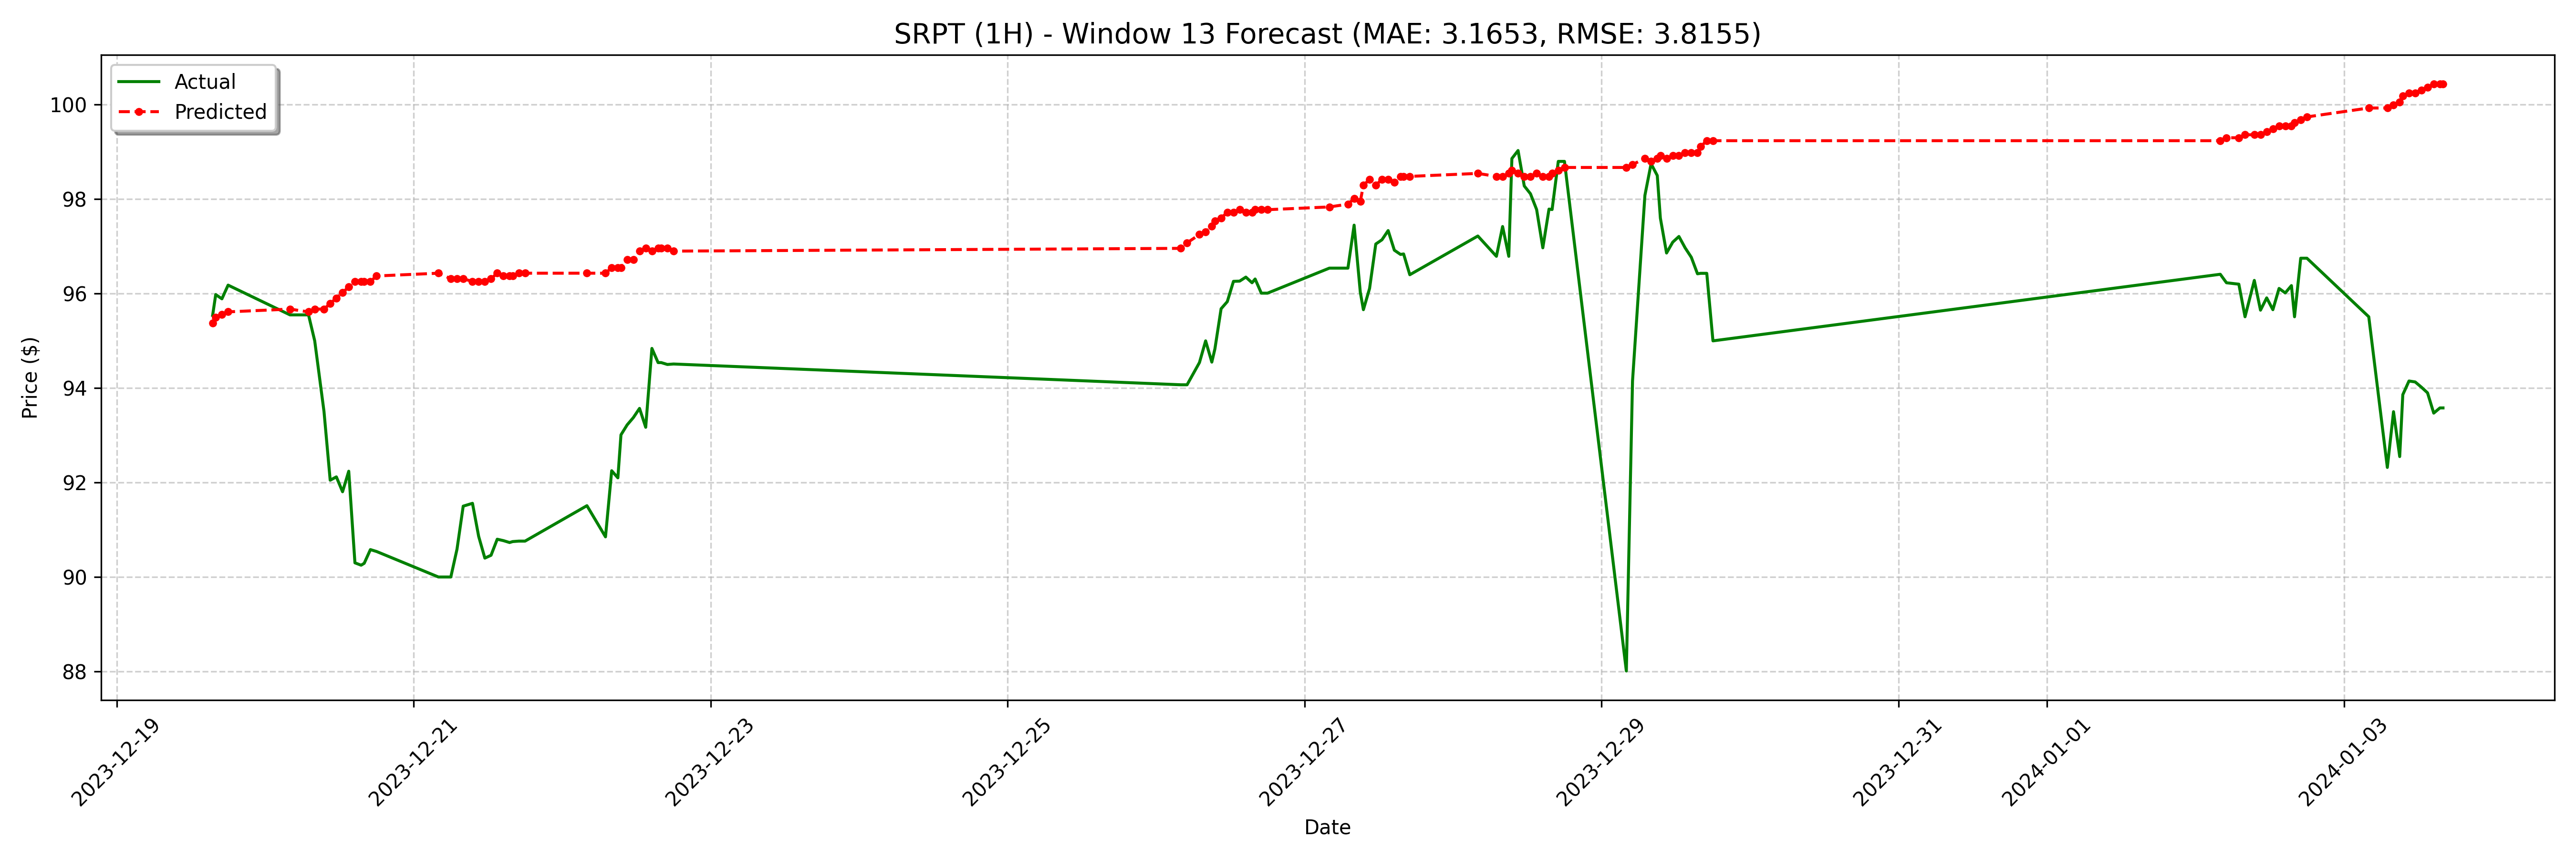

Data behind this chart, as committed beside it:
date, actual, forecast
2023-12-19 15:30:00-05:00, 95.54, 95.38
2023-12-19 16:00:00-05:00, 95.98, 95.5
2023-12-19 17:00:00-05:00, 95.89, 95.56
2023-12-19 18:00:00-05:00, 96.18, 95.61
2023-12-20 04:00:00-05:00, 95.55, 95.67
2023-12-20 07:00:00-05:00, 95.55, 95.61
2023-12-20 08:00:00-05:00, 95.0, 95.67
2023-12-20 09:30:00-05:00, 93.5, 95.67
2023-12-20 10:30:00-05:00, 92.05, 95.79
2023-12-20 11:30:00-05:00, 92.12, 95.91
2023-12-20 12:30:00-05:00, 91.81, 96.02
2023-12-20 13:30:00-05:00, 92.24, 96.14
2023-12-20 14:30:00-05:00, 90.3, 96.26
2023-12-20 15:30:00-05:00, 90.25, 96.26
2023-12-20 16:00:00-05:00, 90.29, 96.26
2023-12-20 17:00:00-05:00, 90.58, 96.26
2023-12-20 18:00:00-05:00, 90.54, 96.37
2023-12-21 04:00:00-05:00, 90.0, 96.43
2023-12-21 06:00:00-05:00, 90.0, 96.32
2023-12-21 07:00:00-05:00, 90.59, 96.32
2023-12-21 08:00:00-05:00, 91.5, 96.32
2023-12-21 09:30:00-05:00, 91.56, 96.26
2023-12-21 10:30:00-05:00, 90.86, 96.26
2023-12-21 11:30:00-05:00, 90.4, 96.26
2023-12-21 12:30:00-05:00, 90.46, 96.32
2023-12-21 13:30:00-05:00, 90.8, 96.43
2023-12-21 14:30:00-05:00, 90.77, 96.37
2023-12-21 15:30:00-05:00, 90.73, 96.37
2023-12-21 16:00:00-05:00, 90.75, 96.37
2023-12-21 17:00:00-05:00, 90.76, 96.43
2023-12-21 18:00:00-05:00, 90.76, 96.43
2023-12-22 04:00:00-05:00, 91.51, 96.43
2023-12-22 07:00:00-05:00, 90.85, 96.43
2023-12-22 08:00:00-05:00, 92.25, 96.55
2023-12-22 09:00:00-05:00, 92.1, 96.55
2023-12-22 09:30:00-05:00, 93.01, 96.55
2023-12-22 10:30:00-05:00, 93.22, 96.72
2023-12-22 11:30:00-05:00, 93.38, 96.72
2023-12-22 12:30:00-05:00, 93.57, 96.9
2023-12-22 13:30:00-05:00, 93.17, 96.96
2023-12-22 14:30:00-05:00, 94.84, 96.9
2023-12-22 15:30:00-05:00, 94.54, 96.96
2023-12-22 16:00:00-05:00, 94.54, 96.96
2023-12-22 17:00:00-05:00, 94.5, 96.96
2023-12-22 18:00:00-05:00, 94.51, 96.9
2023-12-26 04:00:00-05:00, 94.07, 96.96
2023-12-26 05:00:00-05:00, 94.07, 97.08
2023-12-26 07:00:00-05:00, 94.54, 97.25
2023-12-26 08:00:00-05:00, 95.0, 97.31
2023-12-26 09:00:00-05:00, 94.55, 97.43
2023-12-26 09:30:00-05:00, 94.83, 97.54
2023-12-26 10:30:00-05:00, 95.68, 97.6
2023-12-26 11:30:00-05:00, 95.83, 97.72
2023-12-26 12:30:00-05:00, 96.26, 97.72
2023-12-26 13:30:00-05:00, 96.27, 97.78
2023-12-26 14:30:00-05:00, 96.35, 97.72
2023-12-26 15:30:00-05:00, 96.23, 97.72
2023-12-26 16:00:00-05:00, 96.31, 97.78
2023-12-26 17:00:00-05:00, 96.01, 97.78
2023-12-26 18:00:00-05:00, 96.01, 97.78
... 68 more rows
